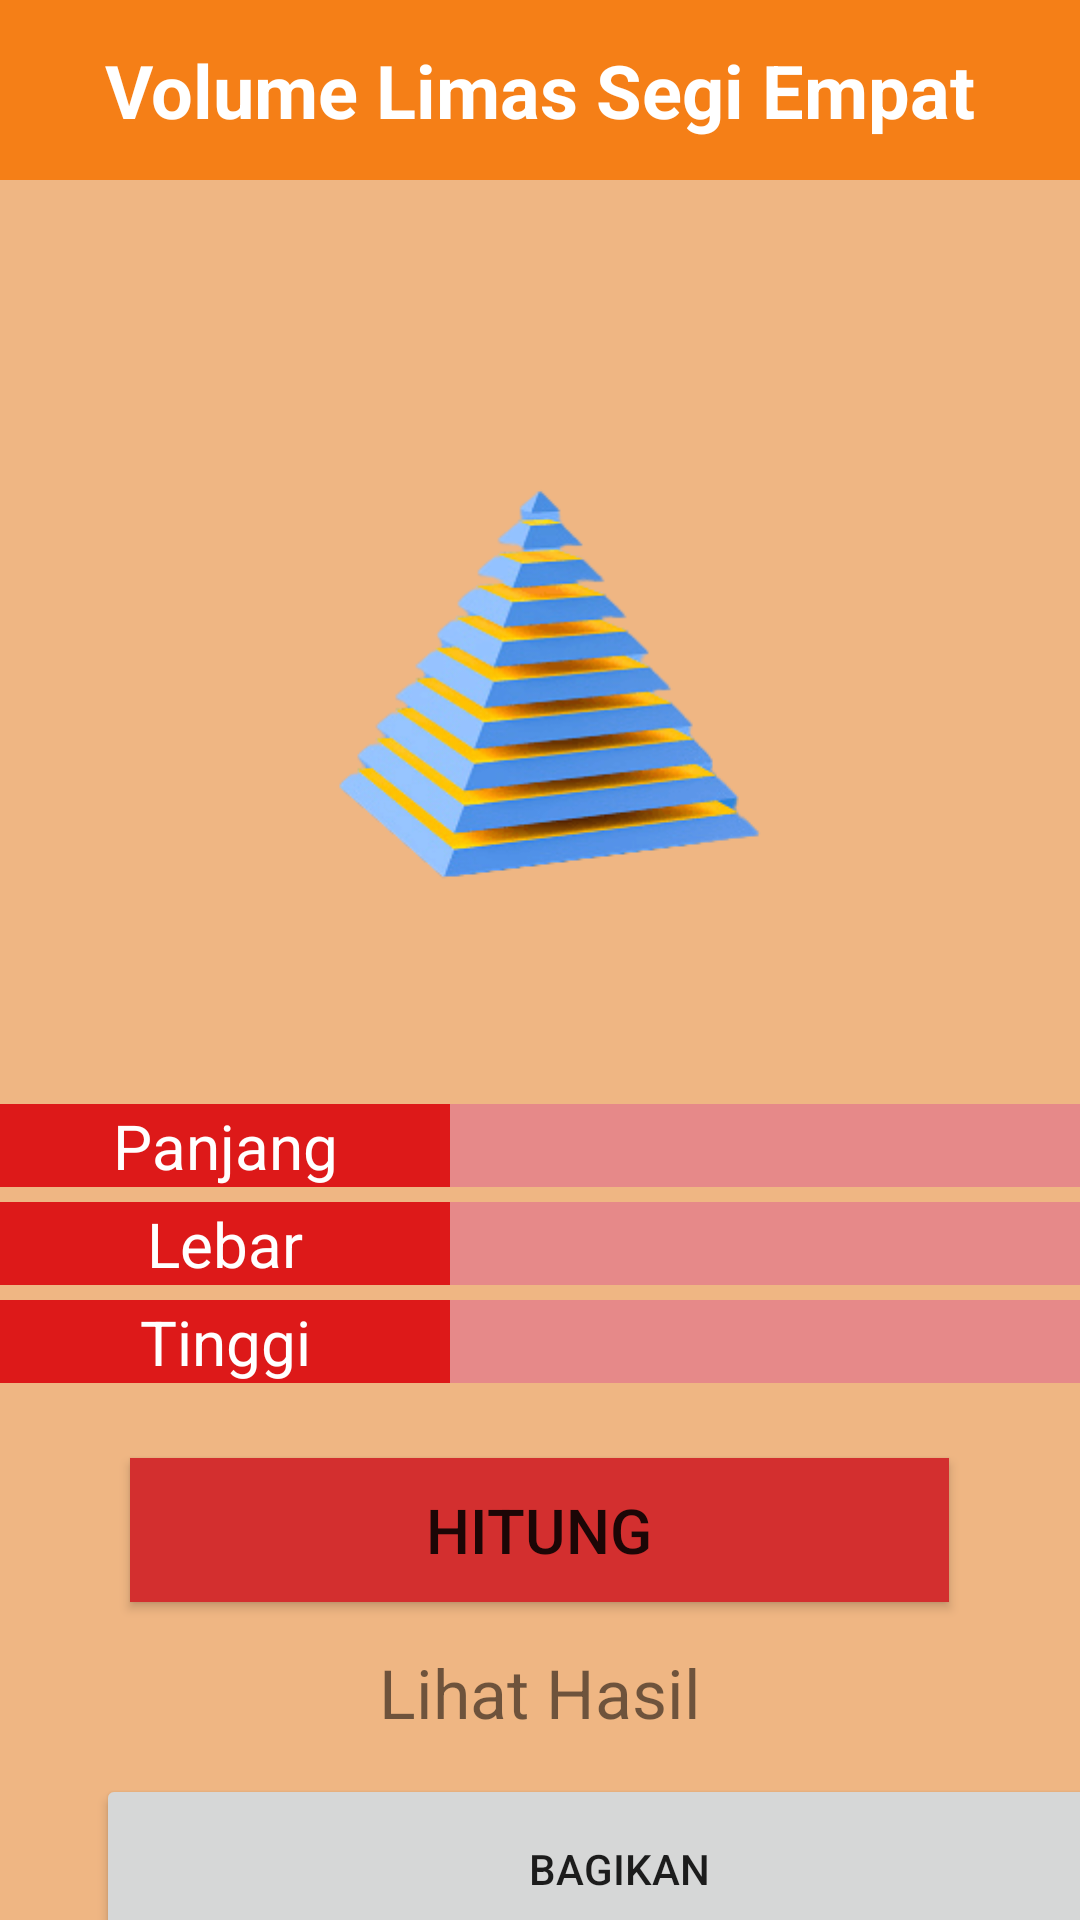

Android layout source for this screen:
<!-- AndroidManifest.xml: application theme Theme.LimasSegiEmpat -->
<!-- res/layout/fragment_hitung.xml -->
<?xml version="1.0" encoding="utf-8"?>
<LinearLayout xmlns:android="http://schemas.android.com/apk/res/android"
    xmlns:app="http://schemas.android.com/apk/res-auto"
    xmlns:tools="http://schemas.android.com/tools"
    android:layout_width="match_parent"
    android:layout_height="match_parent"
    android:orientation="vertical"
    android:background="@color/bg"
    tools:context=".ui.hitung.HitungFragment">

    <TextView
        android:layout_width="match_parent"
        android:layout_height="60dp"
        android:layout_marginBottom="20dp"
        android:background="@color/kurus"
        android:gravity="center"
        android:text="@string/limas_segi_empat"
        android:textColor="#FFFFFF"
        android:textSize="12pt"
        android:textStyle="bold" />

    <ImageView
        android:layout_width="296dp"
        android:layout_height="278dp"
        android:layout_gravity="center"
        android:layout_margin="5dp"
        android:layout_marginStart="30dp"
        android:layout_marginTop="30dp"
        android:layout_marginEnd="30dp"
        android:layout_marginRight="30dp"
        android:layout_marginBottom="10dp"
        android:src="@drawable/logo" />

    <LinearLayout
        android:layout_width="match_parent"
        android:layout_height="wrap_content"
        android:orientation="horizontal"
        android:layout_marginBottom="5dp" >

        <TextView
            android:layout_width="150dp"
            android:layout_height="wrap_content"
            android:text="@string/panjang"
            android:textAlignment="center"
            android:textSize="10pt"
            android:background="@color/teal_700"
            android:textColor="#FFFFFF"/>

        <EditText
            android:id="@+id/ePanjang"
            android:textColor="@color/black"
            android:layout_width="match_parent"
            android:layout_height="wrap_content"
            android:background="#E68989"
            android:inputType="numberDecimal"
            android:textSize="10pt" />

    </LinearLayout>

    <LinearLayout
        android:layout_width="match_parent"
        android:layout_height="wrap_content"
        android:orientation="horizontal"
        android:layout_marginBottom="5dp" >

        <TextView
            android:layout_width="150dp"
            android:layout_height="wrap_content"
            android:text="@string/lebar"
            android:textAlignment="center"

            android:textSize="10pt"
            android:background="@color/teal_700"
            android:textColor="#FFFFFF"/>

        <EditText
            android:id="@+id/eLebar"
            android:layout_width="match_parent"
            android:textColor="@color/black"

            android:layout_height="wrap_content"
            android:background="#E68989"
            android:inputType="numberDecimal"
            android:textSize="10pt" />

    </LinearLayout>

    <LinearLayout
        android:layout_width="match_parent"
        android:layout_height="wrap_content"
        android:orientation="horizontal"
        android:layout_marginBottom="5dp" >

        <TextView
            android:layout_width="150dp"
            android:layout_height="wrap_content"
            android:text="@string/tinggi"
            android:textAlignment="center"

            android:textSize="10pt"
            android:background="@color/teal_700"
            android:textColor="#FFFFFF"/>

        <EditText
            android:id="@+id/eTinggi"
            android:layout_width="match_parent"
            android:layout_height="wrap_content"
            android:background="#E68989"
            android:inputType="numberDecimal"
            android:textColor="@color/black"

            android:textSize="10pt" />

    </LinearLayout>

    <Button
        android:id="@+id/btnHitung"
        android:layout_width="273dp"
        android:layout_height="wrap_content"
        android:layout_gravity="center"
        android:layout_marginTop="20dp"
        android:layout_marginBottom="5dp"
        android:background="@color/gemuk"
        android:text="@string/hitung"
        android:textSize="10pt" />

    <TextView
        android:id="@+id/hasil"
        android:layout_width="match_parent"
        android:layout_height="wrap_content"
        android:gravity="center"
        android:textSize="11pt"
        android:layout_marginTop="10dp"
        android:text="@string/hasil" />

    <Button
        android:id="@+id/shareButton"
        android:layout_width="349dp"
        android:layout_height="63dp"
        android:layout_marginStart="32dp"
        android:layout_marginTop="12dp"
        android:layout_marginEnd="16dp"
        android:gravity="center"
        android:text="@string/bagikan"
        app:layout_constraintEnd_toEndOf="parent"
        app:layout_constraintStart_toEndOf="@+id/saranButton"
        app:layout_constraintTop_toTopOf="@+id/saranButton" />

    <androidx.constraintlayout.widget.Group
        android:id="@+id/buttonGroup"
        android:layout_width="wrap_content"
        android:layout_height="wrap_content"
        android:visibility="invisible"
        app:constraint_referenced_ids="saranButton,shareButton"
        tools:visibility="visible" />





</LinearLayout>
<!-- resources referenced by this layout -->
<resources>
  <color name="bg">#EFB683</color>
  <color name="black">#FF000000</color>
  <color name="gemuk">#D32F2F</color>
  <color name="kurus">#F57F17</color>
  <color name="teal_700">#DD1919</color>
  <!-- drawable logo: png bitmap (drawable, 40460 bytes) -->
  <string name="bagikan">Bagikan</string>
  <string name="hasil">Lihat Hasil</string>
  <string name="hitung">Hitung</string>
  <string name="lebar">Lebar</string>
  <string name="limas_segi_empat">Volume Limas Segi Empat</string>
  <string name="panjang">Panjang</string>
  <string name="tinggi">Tinggi</string>
  <style name="Theme.LimasSegiEmpat" parent="Theme.MaterialComponents.DayNight.DarkActionBar">
          
          <item name="colorPrimary">@color/purple_500</item>
          <item name="colorPrimaryVariant">@color/purple_700</item>
          <item name="colorOnPrimary">@color/white</item>
          
          <item name="colorSecondary">@color/teal_200</item>
          <item name="colorSecondaryVariant">@color/teal_700</item>
          <item name="colorOnSecondary">@color/black</item>
          
          <item name="android:statusBarColor" tools:targetApi="l">?attr/colorPrimaryVariant</item>
          
          <item name="textInputStyle">@style/Widget.MaterialComponents.TextInputLayout.OutlinedBox</item>
  
  
      </style>
  <color name="purple_500">#D32F2F</color>
  <color name="purple_700">#E22C2C</color>
  <color name="white">#FFFFFFFF</color>
  <color name="teal_200">#FF03DAC5</color>
</resources>
